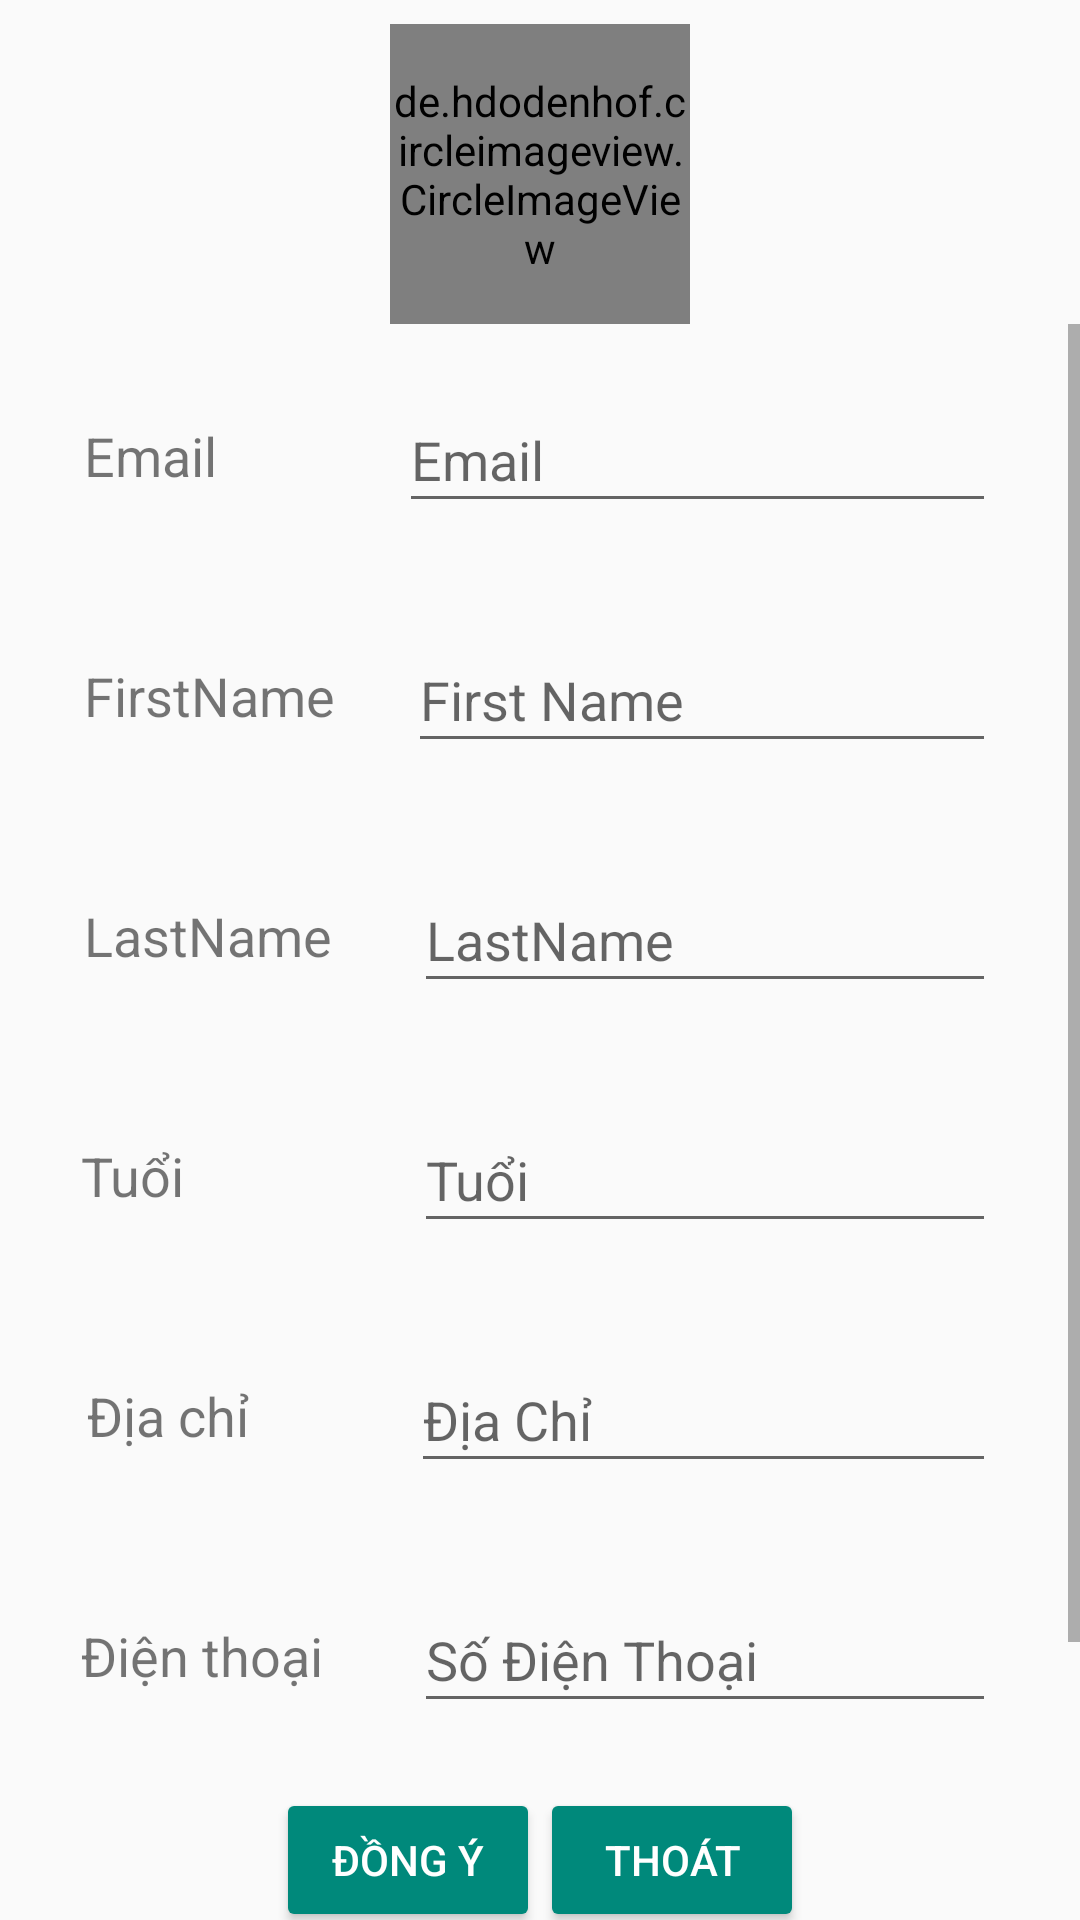

Produce the Android XML layout that renders to this screen, including the resource entries it uses.
<!-- AndroidManifest.xml: application theme AppTheme -->
<!-- res/layout/dialog_account.xml -->
<LinearLayout xmlns:android="http://schemas.android.com/apk/res/android"
    android:layout_width="350dp"
    android:orientation="vertical"
    android:layout_height="wrap_content">

    <de.hdodenhof.circleimageview.CircleImageView
        android:id="@+id/circleImgTaiKhoan"
        android:layout_width="100dp"
        android:layout_height="100dp"
        android:layout_gravity="center"
        android:layout_marginTop="8dp"
        android:src="@drawable/account2" />

    <ScrollView
        android:layout_width="match_parent"
        android:layout_height="match_parent">

        <LinearLayout
            android:layout_width="match_parent"
            android:layout_height="wrap_content"
            android:orientation="vertical">

            <RelativeLayout
                android:layout_width="match_parent"
                android:layout_height="72dp"
                android:layout_marginLeft="16dp"
                android:layout_marginRight="16dp"
                android:layout_marginTop="8dp">

                <TextView
                    android:layout_width="wrap_content"
                    android:layout_height="wrap_content"
                    android:layout_alignParentStart="true"
                    android:layout_centerVertical="true"
                    android:layout_marginStart="12dp"
                    android:text="Email"
                    android:textSize="18sp" />

                <EditText
                    android:id="@+id/edEmailAcc"
                    android:layout_width="199dp"
                    android:layout_height="45dp"
                    android:layout_alignParentEnd="true"
                    android:layout_centerVertical="true"
                    android:layout_marginEnd="12dp"
                    android:hint="Email"
                    android:inputType="textEmailAddress" />
            </RelativeLayout>

            <RelativeLayout
                android:layout_width="match_parent"
                android:layout_height="72dp"
                android:layout_marginLeft="16dp"
                android:layout_marginRight="16dp"
                android:layout_marginTop="8dp">

                <TextView
                    android:layout_width="wrap_content"
                    android:layout_height="wrap_content"
                    android:layout_alignParentStart="true"
                    android:layout_centerVertical="true"
                    android:layout_marginStart="12dp"
                    android:text="FirstName"
                    android:textSize="18sp" />

                <EditText
                    android:id="@+id/edFirstNameAcc"
                    android:layout_width="196dp"
                    android:layout_height="45dp"
                    android:layout_alignParentEnd="true"
                    android:layout_centerVertical="true"
                    android:layout_marginEnd="12dp"
                    android:hint="First Name"
                    android:inputType="textCapWords" />

            </RelativeLayout>

            <RelativeLayout
                android:layout_width="match_parent"
                android:layout_height="72dp"
                android:layout_marginLeft="16dp"
                android:layout_marginRight="16dp"
                android:layout_marginTop="8dp">

                <TextView
                    android:layout_width="wrap_content"
                    android:layout_height="wrap_content"
                    android:layout_alignParentStart="true"
                    android:layout_centerVertical="true"
                    android:layout_marginStart="12dp"
                    android:text="LastName"
                    android:textSize="18sp" />

                <EditText
                    android:id="@+id/edLastNameAcc"
                    android:layout_width="194dp"
                    android:layout_height="45dp"
                    android:layout_alignParentEnd="true"
                    android:layout_centerVertical="true"
                    android:layout_marginEnd="12dp"
                    android:hint="LastName"
                    android:inputType="textCapWords" />

            </RelativeLayout>

            <RelativeLayout
                android:layout_width="match_parent"
                android:layout_height="72dp"
                android:layout_marginLeft="16dp"
                android:layout_marginRight="16dp"
                android:layout_marginTop="8dp">

                <TextView
                    android:layout_width="93dp"
                    android:layout_height="wrap_content"
                    android:layout_alignParentStart="true"
                    android:layout_centerVertical="true"
                    android:layout_marginStart="11dp"
                    android:text="Tuổi"
                    android:textSize="18sp" />

                <EditText
                    android:id="@+id/edTuoi"
                    android:layout_width="194dp"
                    android:layout_height="45dp"
                    android:layout_alignParentEnd="true"
                    android:layout_centerVertical="true"
                    android:layout_marginEnd="12dp"
                    android:hint="Tuổi"
                    android:inputType="number" />
            </RelativeLayout>

            <RelativeLayout
                android:layout_width="match_parent"
                android:layout_height="72dp"
                android:layout_marginLeft="16dp"
                android:layout_marginRight="16dp"
                android:layout_marginTop="8dp">

                <TextView
                    android:layout_width="65dp"
                    android:layout_height="wrap_content"
                    android:layout_alignParentStart="true"
                    android:layout_centerVertical="true"
                    android:layout_marginStart="13dp"
                    android:text="Địa chỉ"
                    android:textSize="18sp" />

                <EditText
                    android:id="@+id/edAddressAcc"
                    android:layout_width="195dp"
                    android:layout_height="45dp"
                    android:layout_alignParentEnd="true"
                    android:layout_centerVertical="true"
                    android:layout_marginEnd="12dp"
                    android:hint="Địa Chỉ" />
            </RelativeLayout>

            <RelativeLayout
                android:layout_width="match_parent"
                android:layout_height="72dp"
                android:layout_marginLeft="16dp"
                android:layout_marginRight="16dp"
                android:layout_marginTop="8dp">

                <TextView
                    android:layout_width="93dp"
                    android:layout_height="wrap_content"
                    android:layout_alignParentStart="true"
                    android:layout_centerVertical="true"
                    android:layout_marginStart="11dp"
                    android:text="Điện thoại"
                    android:textSize="18sp" />

                <EditText
                    android:id="@+id/edPhoneAcc"
                    android:layout_width="194dp"
                    android:layout_height="45dp"
                    android:layout_alignParentEnd="true"
                    android:layout_centerVertical="true"
                    android:layout_marginEnd="12dp"
                    android:hint="Số Điện Thoại"
                    android:inputType="phone" />
            </RelativeLayout>

            <LinearLayout
                android:layout_width="match_parent"
                android:layout_height="wrap_content"
                android:layout_margin="8dp"
                android:gravity="center"
                android:orientation="horizontal">

                <Button
                    android:id="@+id/btnDongY"
                    style="@style/Widget.AppCompat.Button.Colored"
                    android:layout_width="wrap_content"
                    android:layout_height="wrap_content"
                    android:text="Đồng ý" />

                <Button
                    android:id="@+id/btnThoatAccount"
                    style="@style/Widget.AppCompat.Button.Colored"
                    android:layout_width="wrap_content"
                    android:layout_height="wrap_content"
                    android:text="Thoát" />

            </LinearLayout>
            <LinearLayout
                android:layout_width="match_parent"
                android:layout_height="100dp"></LinearLayout>

        </LinearLayout>

    </ScrollView>

    

</LinearLayout>
<!-- resources referenced by this layout -->
<resources>
  <style name="AppTheme" parent="Theme.AppCompat.Light.NoActionBar">
          
          <item name="cardViewStyle">@style/CardView</item>
          <item name="colorPrimary">@color/colorPrimary</item>
          <item name="colorPrimaryDark">@color/colorPrimaryDark</item>
          <item name="colorAccent">@color/colorAccent</item>
      </style>
  <color name="colorPrimary">#3F51B5</color>
  <color name="colorPrimaryDark">#303F9F</color>
  <color name="colorAccent">#00897B</color>
</resources>
